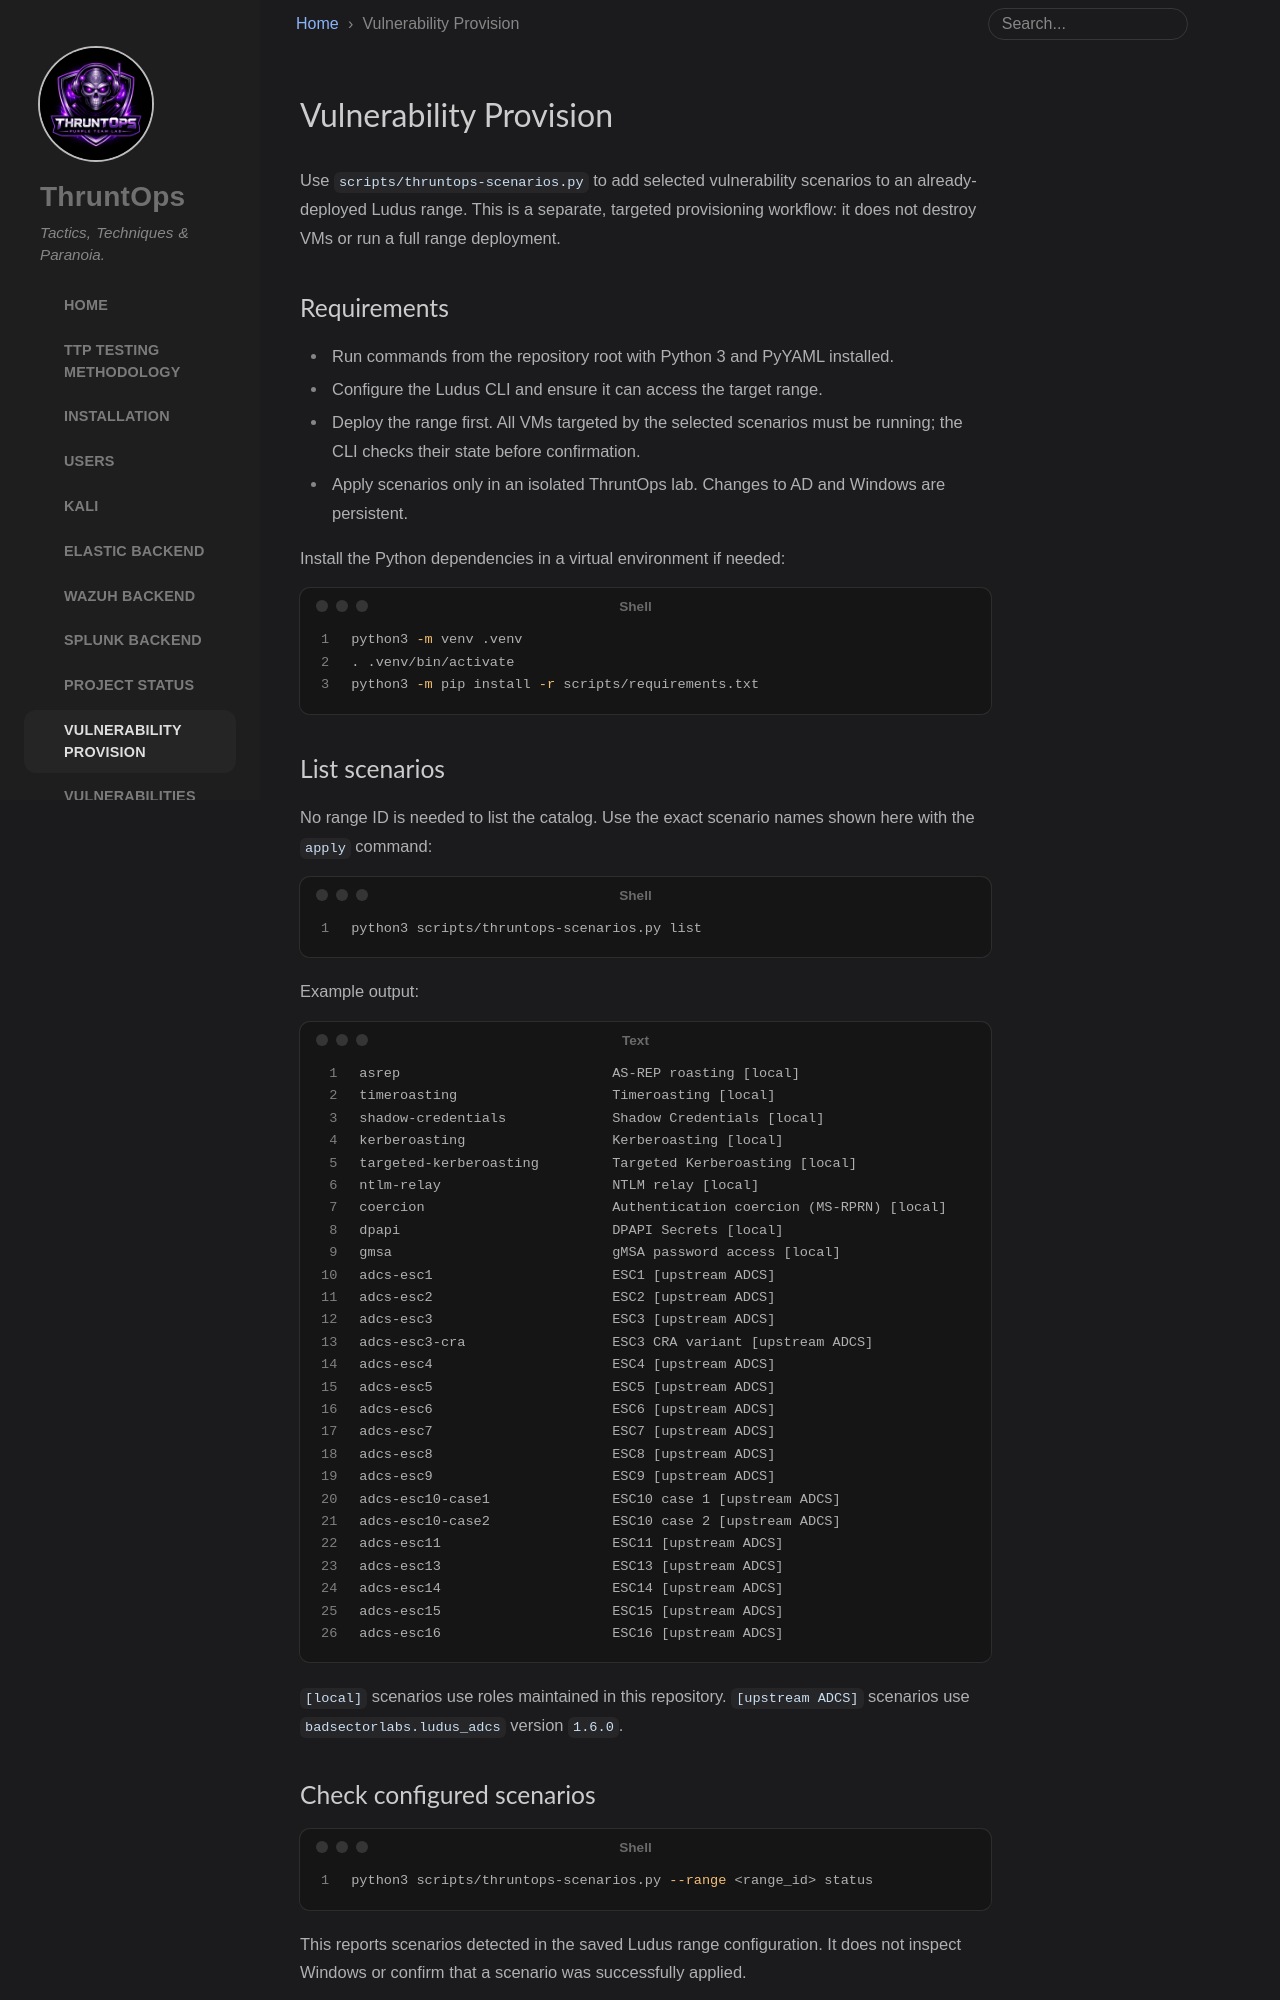

repository: enonethreezed/ThruntOps · page: vulnerability-provision/index.html · generator: jekyll

---
title: Vulnerability Provision
layout: default
nav_order: 8
---

# Vulnerability Provision

Use `scripts/thruntops-scenarios.py` to add selected vulnerability scenarios to
an already-deployed Ludus range. This is a separate, targeted provisioning
workflow: it does not destroy VMs or run a full range deployment.

## Requirements

- Run commands from the repository root with Python 3 and PyYAML installed.
- Configure the Ludus CLI and ensure it can access the target range.
- Deploy the range first. All VMs targeted by the selected scenarios must be
  running; the CLI checks their state before confirmation.
- Apply scenarios only in an isolated ThruntOps lab. Changes to AD and Windows
  are persistent.

Install the Python dependencies in a virtual environment if needed:

```bash
python3 -m venv .venv
. .venv/bin/activate
python3 -m pip install -r scripts/requirements.txt
```

## List scenarios

No range ID is needed to list the catalog. Use the exact scenario names shown
here with the `apply` command:

```bash
python3 scripts/thruntops-scenarios.py list
```

Example output:

```text
asrep                          AS-REP roasting [local]
timeroasting                   Timeroasting [local]
shadow-credentials             Shadow Credentials [local]
kerberoasting                  Kerberoasting [local]
targeted-kerberoasting         Targeted Kerberoasting [local]
ntlm-relay                     NTLM relay [local]
coercion                       Authentication coercion (MS-RPRN) [local]
dpapi                          DPAPI Secrets [local]
gmsa                           gMSA password access [local]
adcs-esc1                      ESC1 [upstream ADCS]
adcs-esc2                      ESC2 [upstream ADCS]
adcs-esc3                      ESC3 [upstream ADCS]
adcs-esc3-cra                  ESC3 CRA variant [upstream ADCS]
adcs-esc4                      ESC4 [upstream ADCS]
adcs-esc5                      ESC5 [upstream ADCS]
adcs-esc6                      ESC6 [upstream ADCS]
adcs-esc7                      ESC7 [upstream ADCS]
adcs-esc8                      ESC8 [upstream ADCS]
adcs-esc9                      ESC9 [upstream ADCS]
adcs-esc10-case1               ESC10 case 1 [upstream ADCS]
adcs-esc10-case2               ESC10 case 2 [upstream ADCS]
adcs-esc11                     ESC11 [upstream ADCS]
adcs-esc13                     ESC13 [upstream ADCS]
adcs-esc14                     ESC14 [upstream ADCS]
adcs-esc15                     ESC15 [upstream ADCS]
adcs-esc16                     ESC16 [upstream ADCS]
```

`[local]` scenarios use roles maintained in this repository. `[upstream ADCS]`
scenarios use `badsectorlabs.ludus_adcs` version `1.6.0`.

## Check configured scenarios

```bash
python3 scripts/thruntops-scenarios.py --range <range_id> status
```

This reports scenarios detected in the saved Ludus range configuration. It
does not inspect Windows or confirm that a scenario was successfully applied.
